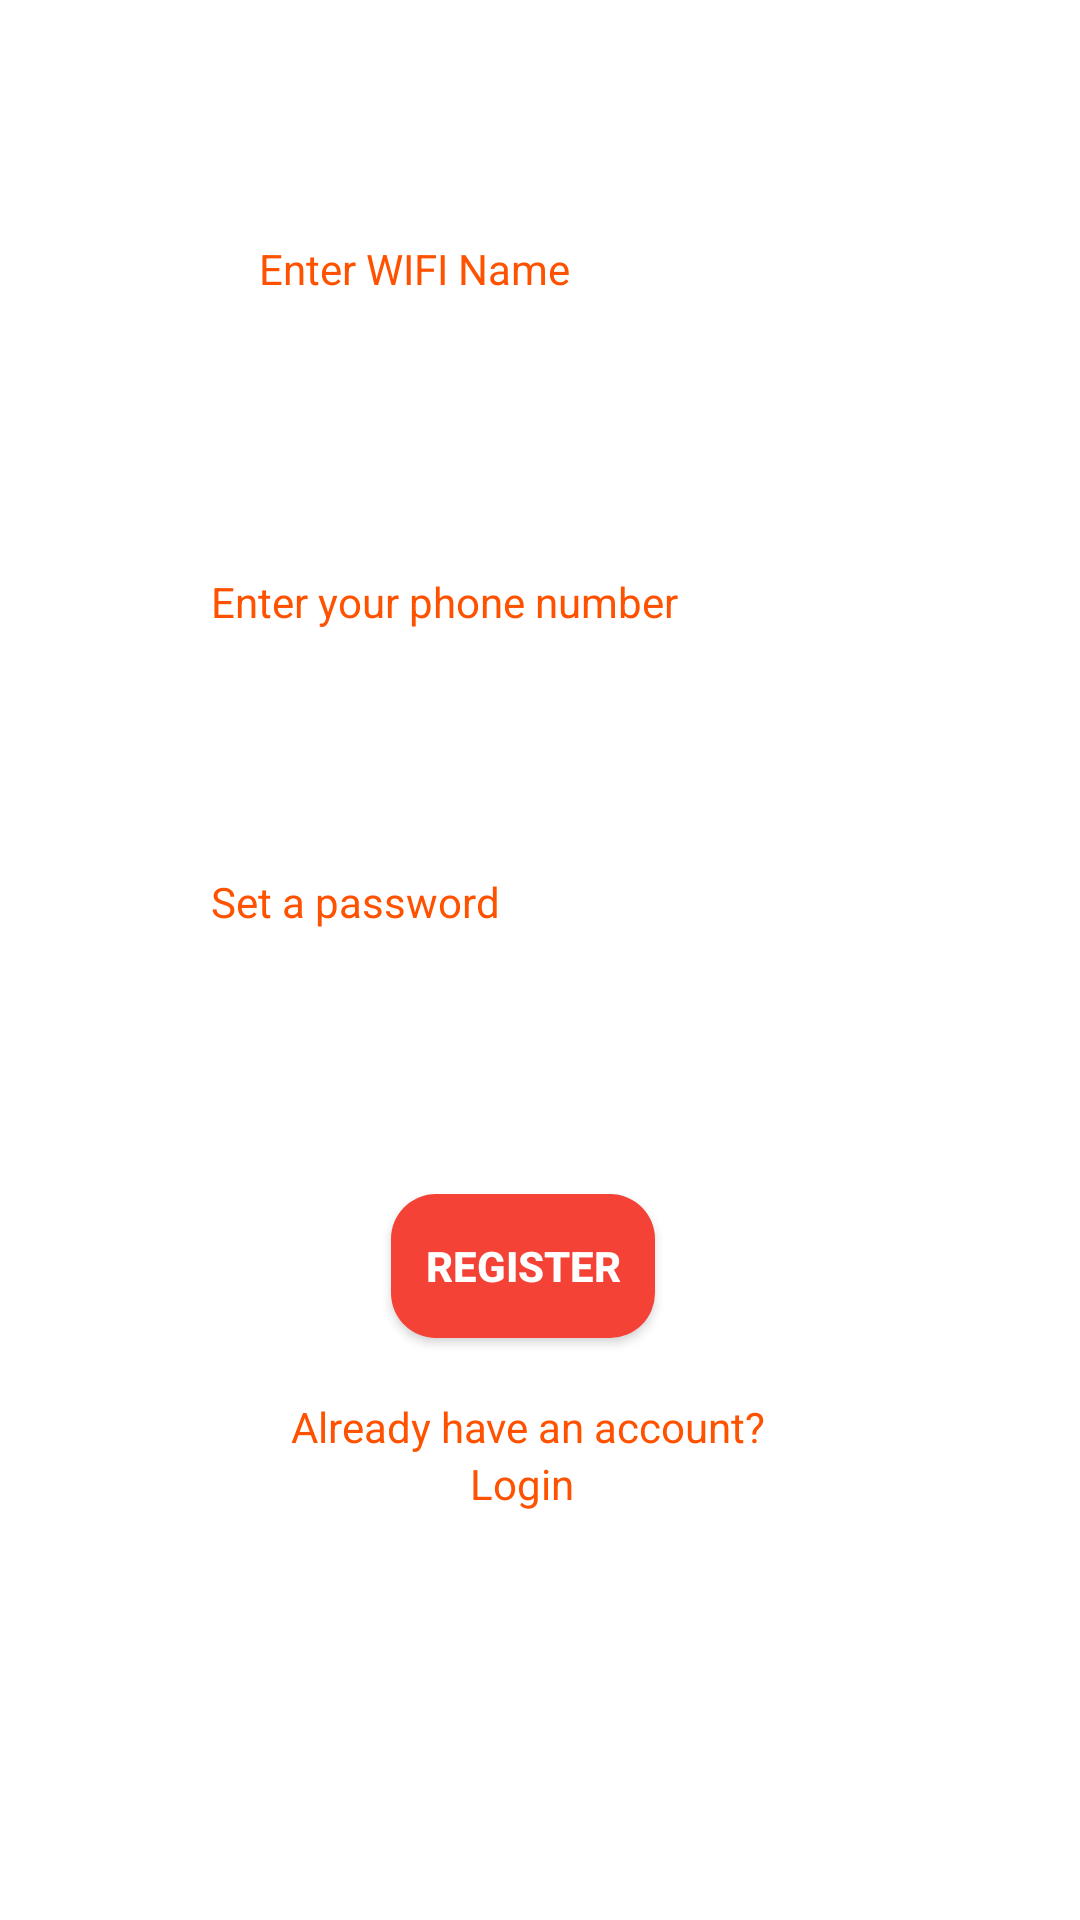

Here is an Android app screen rendered from its layout file. Give the layout XML and the strings, colors and styles it references.
<!-- AndroidManifest.xml: application theme Theme.FishMaintanance -->
<!-- res/layout/activity_signup_activity.xml -->
<?xml version="1.0" encoding="utf-8"?>
<androidx.constraintlayout.widget.ConstraintLayout xmlns:android="http://schemas.android.com/apk/res/android"
    xmlns:app="http://schemas.android.com/apk/res-auto"
    xmlns:tools="http://schemas.android.com/tools"
    android:layout_width="match_parent"
    android:layout_height="match_parent"
    tools:context=".signup_activity">

    <EditText
        android:id="@+id/phoneNumberEditTxt"
        android:layout_width="wrap_content"
        android:layout_height="40dp"
        android:layout_marginTop="16dp"
        android:background="@drawable/input_style"
        android:ems="10"
        android:inputType="phone"
        android:paddingLeft="10dp"
        android:textColor="@color/pink"
        app:layout_constraintEnd_toEndOf="@+id/textView6"
        app:layout_constraintHorizontal_bias="0.0"
        app:layout_constraintStart_toStartOf="@+id/textView6"
        app:layout_constraintTop_toBottomOf="@+id/textView6" />

    <TextView
        android:id="@+id/textView6"
        android:layout_width="wrap_content"
        android:layout_height="wrap_content"
        android:layout_marginTop="24dp"
        android:text="Enter your phone number"
        android:textColor="@color/pink"
        app:layout_constraintEnd_toEndOf="@+id/usernameEditTxt"
        app:layout_constraintHorizontal_bias="0.0"
        app:layout_constraintStart_toStartOf="@+id/usernameEditTxt"
        app:layout_constraintTop_toBottomOf="@+id/usernameEditTxt" />

    <TextView
        android:id="@+id/textView7"
        android:layout_width="wrap_content"
        android:layout_height="wrap_content"
        android:layout_marginTop="124dp"
        android:text="Set a password"
        android:textColor="@color/pink"
        app:layout_constraintEnd_toEndOf="@+id/usernameEditTxt"
        app:layout_constraintHorizontal_bias="0.0"
        app:layout_constraintStart_toStartOf="@+id/usernameEditTxt"
        app:layout_constraintTop_toBottomOf="@+id/usernameEditTxt" />

    <TextView
        android:id="@+id/textView"
        android:layout_width="wrap_content"
        android:layout_height="wrap_content"
        android:layout_marginTop="20dp"
        android:text="Already have an account?"
        android:textColor="@color/pink"
        app:layout_constraintEnd_toEndOf="@+id/signUpButton"
        app:layout_constraintHorizontal_bias="0.478"
        app:layout_constraintStart_toStartOf="@+id/signUpButton"
        app:layout_constraintTop_toBottomOf="@+id/signUpButton" />

    <Button
        android:id="@+id/signUpButton"
        android:layout_width="wrap_content"
        android:layout_height="wrap_content"
        android:layout_marginTop="44dp"
        android:background="@drawable/buttons"
        android:text="Register"
        android:textColor="@color/white"
        android:textStyle="bold"
        app:layout_constraintEnd_toEndOf="@+id/passwordEditTxt"
        app:layout_constraintHorizontal_bias="0.491"
        app:layout_constraintStart_toStartOf="@+id/passwordEditTxt"
        app:layout_constraintTop_toBottomOf="@+id/passwordEditTxt" />

    <EditText
        android:id="@+id/usernameEditTxt"
        android:layout_width="wrap_content"
        android:layout_height="40dp"
        android:layout_marginTop="28dp"
        android:background="@drawable/input_style"
        android:ems="10"
        android:inputType="textEmailAddress"
        android:paddingLeft="10dp"
        android:textColor="@color/pink"
        app:layout_constraintEnd_toEndOf="@+id/textView5"
        app:layout_constraintHorizontal_bias="0.153"
        app:layout_constraintStart_toStartOf="@+id/textView5"
        app:layout_constraintTop_toBottomOf="@+id/textView5" />

    <TextView
        android:id="@+id/loginTxtView"
        android:layout_width="wrap_content"
        android:layout_height="wrap_content"
        android:text="Login"
        android:textColor="@color/pink"
        app:layout_constraintBottom_toBottomOf="parent"
        app:layout_constraintEnd_toEndOf="@+id/textView"
        app:layout_constraintHorizontal_bias="0.483"
        app:layout_constraintStart_toStartOf="@+id/textView"
        app:layout_constraintTop_toBottomOf="@+id/textView"
        app:layout_constraintVertical_bias="0.0" />

    <EditText
        android:id="@+id/passwordEditTxt"
        android:layout_width="wrap_content"
        android:layout_height="40dp"
        android:layout_marginTop="4dp"
        android:background="@drawable/input_style"
        android:ems="10"
        android:inputType="textPassword"
        android:paddingLeft="10dp"
        android:textColor="@color/pink"
        app:layout_constraintEnd_toEndOf="@+id/textView7"
        app:layout_constraintHorizontal_bias="0.0"
        app:layout_constraintStart_toStartOf="@+id/textView7"
        app:layout_constraintTop_toBottomOf="@+id/textView7" />

    <TextView
        android:id="@+id/textView5"
        android:layout_width="wrap_content"
        android:layout_height="wrap_content"
        android:text="Enter WIFI Name"
        android:textColor="@color/pink"
        app:layout_constraintBottom_toBottomOf="parent"
        app:layout_constraintEnd_toEndOf="parent"
        app:layout_constraintHorizontal_bias="0.337"
        app:layout_constraintStart_toStartOf="parent"
        app:layout_constraintTop_toTopOf="parent"
        app:layout_constraintVertical_bias="0.129" />

</androidx.constraintlayout.widget.ConstraintLayout>
<!-- resources referenced by this layout -->
<resources>
  <color name="pink">#FF5200</color>
  <color name="white">#FFFFFFFF</color>
  <!-- drawable buttons (drawable) -->
  <?xml version="1.0" encoding="utf-8"?>
  <shape xmlns:android="http://schemas.android.com/apk/res/android">
      <solid
          android:color="@color/purple_500"
          >
      </solid>
      <corners
          android:radius="15dp">
  
      </corners>
  </shape>
  <style name="Theme.FishMaintanance" parent="Theme.MaterialComponents.DayNight.DarkActionBar">
          
          <item name="colorPrimary">@color/purple_500</item>
          <item name="colorPrimaryVariant">@color/purple_700</item>
          <item name="colorOnPrimary">@color/white</item>
          
          <item name="colorSecondary">@color/teal_200</item>
          <item name="colorSecondaryVariant">@color/teal_700</item>
          <item name="colorOnSecondary">@color/black</item>
          
          <item name="android:statusBarColor" tools:targetApi="l">?attr/colorPrimaryVariant</item>
          
      </style>
  <color name="purple_500">#F44336</color>
  <color name="purple_700">#FF4900</color>
  <color name="teal_200">#FF03DAC5</color>
  <color name="teal_700">#FF018786</color>
  <color name="black">#FF000000</color>
</resources>
